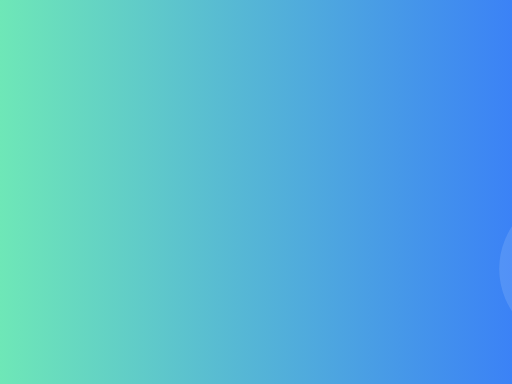
t = 0.00 s
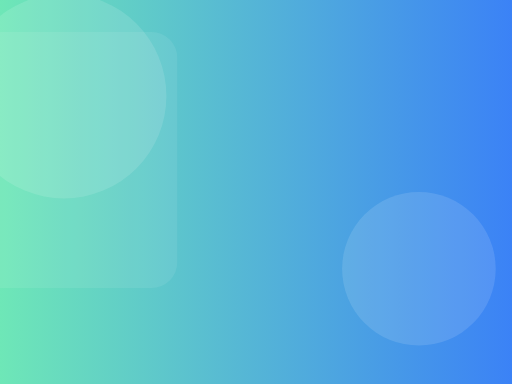
t = 4.50 s
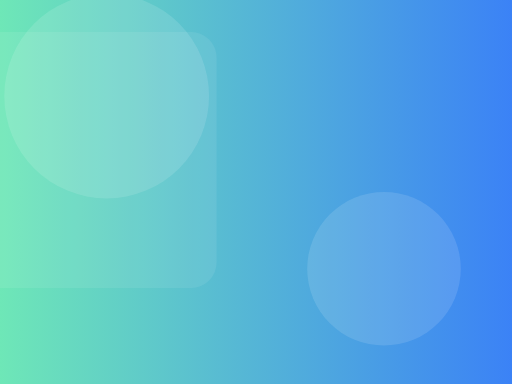
t = 5.50 s
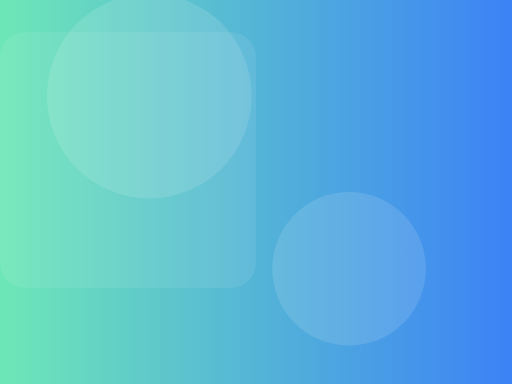
t = 6.50 s
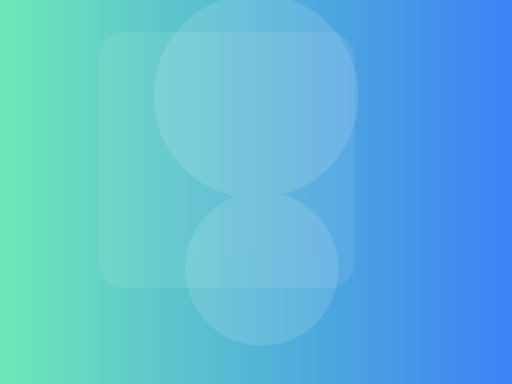
t = 9.00 s

The animated SVG that drew these frames (rendered in a browser with its animation timeline set to each time). Animation: 3 SMIL elements (animate=3); frames cover the first 9.00 s, repeats indefinitely.

<svg xmlns="http://www.w3.org/2000/svg" viewBox="0 0 800 600" preserveAspectRatio="xMidYMid slice">
  <defs>
    <linearGradient id="g1" x1="0" x2="1">
      <stop offset="0%" stop-color="#6EE7B7" />
      <stop offset="100%" stop-color="#3B82F6" />
    </linearGradient>
  </defs>
  <rect width="100%" height="100%" fill="url(#g1)" />
  <g opacity="0.12">
    <circle cx="-100" cy="150" r="160" fill="#fff">
      <animate attributeName="cx" from="-200" to="1000" dur="18s" repeatCount="indefinite"/>
    </circle>
    <circle cx="900" cy="420" r="120" fill="#fff">
      <animate attributeName="cx" from="900" to="-300" dur="22s" repeatCount="indefinite"/>
    </circle>
  </g>
  <g opacity="0.08">
    <rect x="-200" y="50" width="400" height="400" rx="40" fill="#fff">
      <animate attributeName="x" from="-400" to="1200" dur="26s" repeatCount="indefinite"/>
    </rect>
  </g>
</svg>
